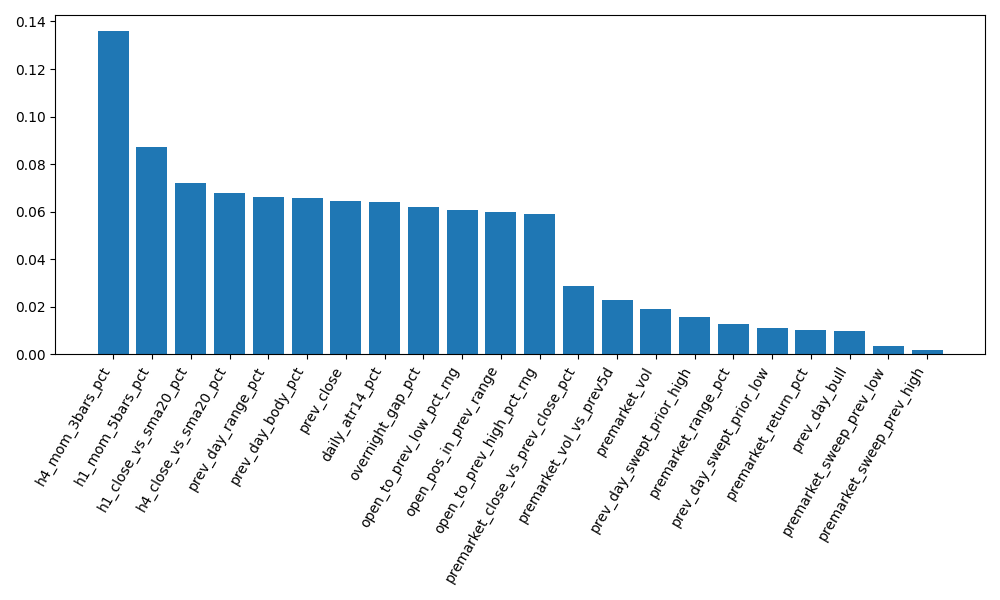

Source data for this figure (header and first rows):
feature, importance
overnight_gap_pct, 0.06177
premarket_range_pct, 0.01267
premarket_vol, 0.0191
premarket_vol_vs_prev5d, 0.02278
premarket_sweep_prev_high, 0.001973
premarket_sweep_prev_low, 0.003617
premarket_close_vs_prev_close_pct, 0.0285
premarket_return_pct, 0.01007
prev_close, 0.0645
prev_day_range_pct, 0.06598
prev_day_body_pct, 0.06555
prev_day_bull, 0.009846
prev_day_swept_prior_high, 0.01575
prev_day_swept_prior_low, 0.01119
open_pos_in_prev_range, 0.0598
open_to_prev_high_pct_rng, 0.05913
open_to_prev_low_pct_rng, 0.06084
daily_atr14_pct, 0.06397
h1_close_vs_sma20_pct, 0.0721
h4_close_vs_sma20_pct, 0.06792
h1_mom_5bars_pct, 0.08701
h4_mom_3bars_pct, 0.1359
